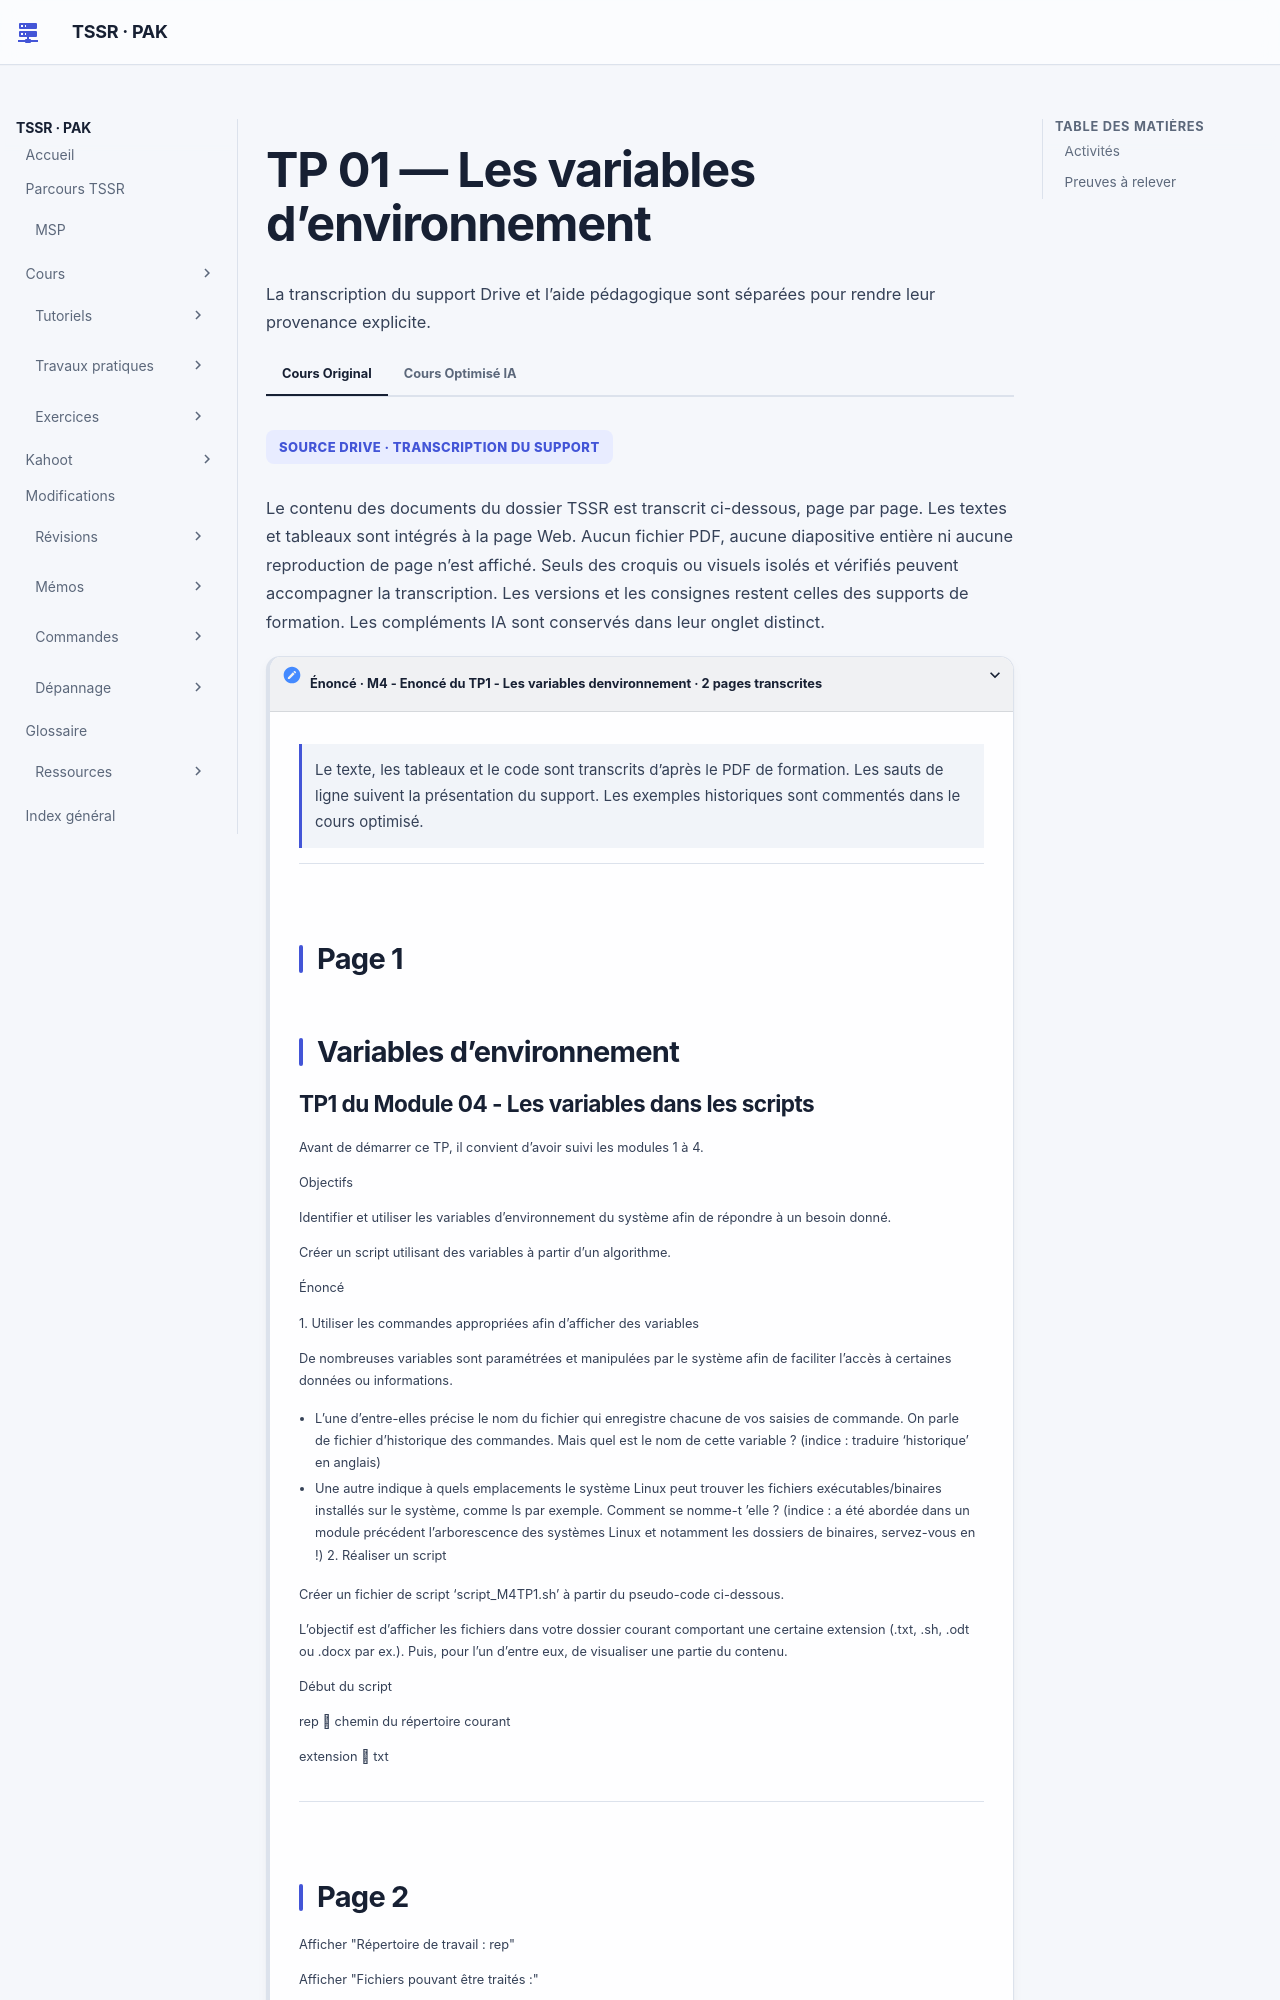

repository: sk34pk25/tssr-cours · page: tp/11-initiation-scripting-bash/module-04/tp-01-variables-environnement/index.html · generator: mkdocs

# TP 01 — Les variables d’environnement

## Activités

1. Identifier les variables liées à l’historique et aux chemins de commandes.
2. Créer `script_M4TP1.sh`.
3. Lister les fichiers selon une extension.
4. Demander un fichier.
5. Afficher son nombre de lignes, ses deux premières lignes et ses deux dernières lignes.

L’énoncé mentionne notamment des fichiers `.odt` et `.docx`, sans jeu de fichiers d’exercice fourni dans Drive.
